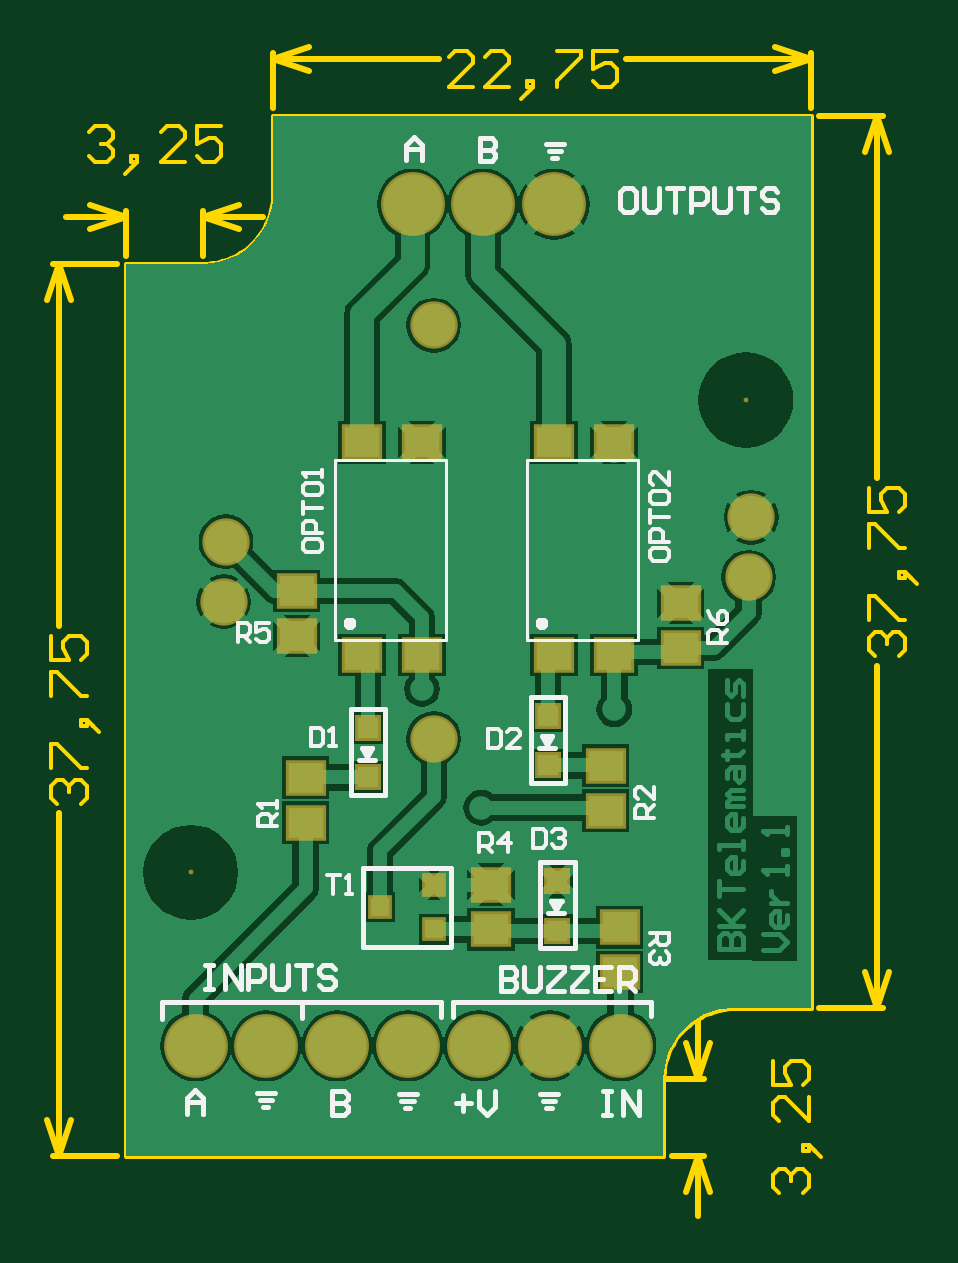
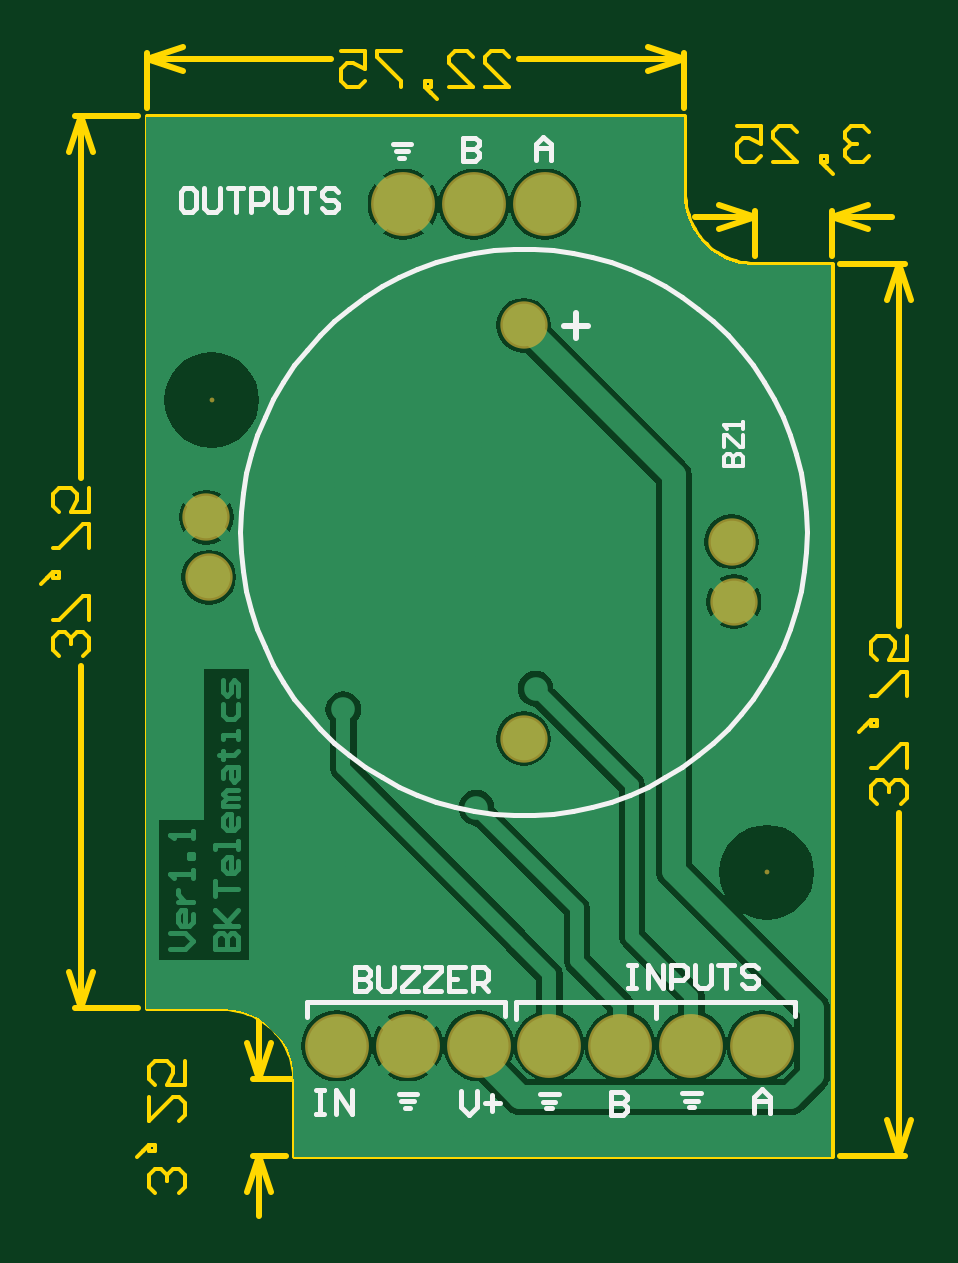
Circuit board: 9 layer files. Board 36.6 x 49.5 mm.
- bottom_copper: pcb1.gbl (19066 bytes)
- bottom_silk: pcb1.gbo (6234 bytes)
- paste: pcb1.gbp (46 bytes)
- bottom_mask: pcb1.gbs (472 bytes)
- outline: pcb1.gm1 (6256 bytes)
- top_copper: pcb1.gtl (24262 bytes)
- top_silk: pcb1.gto (12808 bytes)
- paste: pcb1.gtp (741 bytes)
- top_mask: pcb1.gts (1148 bytes)

=== bottom_copper: pcb1.gbl (19066 bytes, source omitted) ===
=== bottom_silk: pcb1.gbo ===
%FSTAX36Y36*%
%MOIN*%
%SFA1B1*%

%IPPOS*%
%ADD17C,0.007870*%
%ADD21C,0.010000*%
%ADD24C,0.005910*%
%LNpcb1-1*%
%LPD*%
G54D17*
X00087764Y0005674D02*
D01*
X000876489Y000600355*
X000873042Y00063315*
X000867316Y000665625*
X000859338Y000697622*
X000849148Y000728983*
X000836795Y000759558*
X000822339Y000789197*
X000805851Y000817755*
X000787411Y000845093*
X00076711Y000871078*
X000745044Y000895584*
X000721324Y000918491*
X000696063Y000939687*
X000669385Y00095907*
X00064142Y000976545*
X000612304Y000992026*
X000582179Y001005438*
X000551191Y001016717*
X000519493Y001025806*
X000487238Y001032662*
X000454583Y001037251*
X000421687Y001039552*
X000388712*
X000355816Y001037251*
X000323161Y001032662*
X000290906Y001025806*
X000259208Y001016717*
X00022822Y001005438*
X000198095Y000992026*
X000168979Y000976545*
X000141014Y00095907*
X000114336Y000939687*
X000089075Y000918491*
X000065355Y000895584*
X000043289Y000871078*
X000022988Y000845093*
X000004548Y000817755*
X-000011939Y000789197*
X-000026395Y000759558*
X-000038748Y000728983*
X-000048938Y000697622*
X-000056916Y000665625*
X-000062642Y00063315*
X-000066089Y000600355*
X-00006724Y0005674*
X-000066089Y000534444*
X-000062642Y000501649*
X-000056916Y000469174*
X-000048938Y000437177*
X-000038748Y000405816*
X-000026395Y000375241*
X-000011939Y000345602*
X000004548Y000317044*
X000022988Y000289706*
X000043289Y000263721*
X000065355Y000239215*
X000089075Y000216308*
X000114336Y000195112*
X000141014Y000175729*
X00016898Y000158254*
X000198095Y000142773*
X00022822Y000129361*
X000259208Y000118082*
X000290906Y000108993*
X000323161Y000102137*
X000355816Y000097548*
X000388712Y000095247*
X000421687*
X000454583Y000097548*
X000487238Y000102137*
X000519493Y000108993*
X000551191Y000118082*
X000582179Y000129361*
X000612304Y000142773*
X00064142Y000158254*
X000669385Y000175729*
X000696063Y000195112*
X000721324Y000216308*
X000745044Y000239215*
X00076711Y000263721*
X000787411Y000289706*
X000805851Y000317044*
X000822339Y000345602*
X000836795Y000375241*
X000849148Y000405816*
X000859338Y000437177*
X000867316Y000469174*
X000873042Y000501649*
X000876489Y000534444*
X00087764Y0005674*
X00060394Y00119016D02*
X0006126D01*
X00059764Y00120158D02*
X0006185D01*
X00059252Y00121339D02*
X00062283D01*
X00035853Y-00039331D02*
X00036719D01*
X00035223Y-00038189D02*
X0003731D01*
X00034711Y-00037008D02*
X00037743D01*
X00011024Y-0003685D02*
X00014055D01*
X00011535Y-00038032D02*
X00013622D01*
X00012165Y-00039173D02*
X00013032D01*
X00058307Y-00036968D02*
X00061339D01*
X00059449Y-00039291D02*
X00060315D01*
X00058819Y-0003815D02*
X00060905D01*
X00043701Y-00021654D02*
X00076653D01*
X-00004724Y-00021535D02*
X00041732D01*
X00043701Y-00023937D02*
Y-00021654D01*
X-00004724Y-00023976D02*
Y-00021535D01*
X00076653Y-00024055D02*
Y-00021654D01*
X00018465Y-00024213D02*
Y-00021811D01*
X00041732Y-0002437D02*
Y-00021535D01*
X00095749Y00114054D02*
X00097061D01*
X00097716Y00113398*
Y00110774*
X00097061Y00110118*
X00095749*
X00095093Y00110774*
Y00113398*
X00095749Y00114054*
X00093781D02*
Y00110774D01*
X00093125Y00110118*
X00091813*
X00091157Y00110774*
Y00114054*
X00089845D02*
X00087221D01*
X00088533*
Y00110118*
X00085909D02*
Y00114054D01*
X00083941*
X00083285Y00113398*
Y00112086*
X00083941Y0011143*
X00085909*
X00081974Y00114054D02*
Y00110774D01*
X00081318Y00110118*
X00080006*
X0007935Y00110774*
Y00114054*
X00078038D02*
X00075414D01*
X00076726*
Y00110118*
X00071478Y00113398D02*
X00072134Y00114054D01*
X00073446*
X00074102Y00113398*
Y00112742*
X00073446Y00112086*
X00072134*
X00071478Y0011143*
Y00110774*
X00072134Y00110118*
X00073446*
X00074102Y00110774*
X00050551Y00122479D02*
Y00118543D01*
X00048583*
X00047927Y00119199*
Y00119855*
X00048583Y00120511*
X00050551*
X00048583*
X00047927Y00121167*
Y00121823*
X00048583Y00122479*
X00050551*
X00038543Y00118701D02*
Y00121325D01*
X00037231Y00122636*
X00035919Y00121325*
Y00118701*
Y00120669*
X00038543*
X00068701Y-00015828D02*
Y-00019764D01*
X00066733*
X00066077Y-00019108*
Y-00018452*
X00066733Y-00017796*
X00068701*
X00066733*
X00066077Y-0001714*
Y-00016484*
X00066733Y-00015828*
X00068701*
X00064765D02*
Y-00019108D01*
X00064109Y-00019764*
X00062797*
X00062141Y-00019108*
Y-00015828*
X00060829D02*
X00058205D01*
Y-00016484*
X00060829Y-00019108*
Y-00019764*
X00058205*
X00056894Y-00015828D02*
X0005427D01*
Y-00016484*
X00056894Y-00019108*
Y-00019764*
X0005427*
X00050334Y-00015828D02*
X00052958D01*
Y-00019764*
X00050334*
X00052958Y-00017796D02*
X00051646D01*
X00049022Y-00019764D02*
Y-00015828D01*
X00047054*
X00046398Y-00016484*
Y-00017796*
X00047054Y-00018452*
X00049022*
X0004771D02*
X00046398Y-00019764D01*
X00044409Y-00038386D02*
X00047033D01*
X00045721Y-00037075D02*
Y-00039698D01*
X00048345Y-00036419D02*
Y-00039042D01*
X00049657Y-00040354*
X00050969Y-00039042*
Y-00036419*
X0002315Y-00015356D02*
X00021838D01*
X00022494*
Y-00019291*
X0002315*
X00021838*
X0001987D02*
Y-00015356D01*
X00017246Y-00019291*
Y-00015356*
X00015934Y-00019291D02*
Y-00015356D01*
X00013966*
X0001331Y-00016012*
Y-00017323*
X00013966Y-00017979*
X00015934*
X00011998Y-00015356D02*
Y-00018635D01*
X00011342Y-00019291*
X0001003*
X00009375Y-00018635*
Y-00015356*
X00008063D02*
X00005439D01*
X00006751*
Y-00019291*
X00001503Y-00016012D02*
X00002159Y-00015356D01*
X00003471*
X00004127Y-00016012*
Y-00016668*
X00003471Y-00017323*
X00002159*
X00001503Y-00017979*
Y-00018635*
X00002159Y-00019291*
X00003471*
X00004127Y-00018635*
X00075118Y-00036301D02*
X00073806D01*
X00074462*
Y-00040236*
X00075118*
X00073806*
X00071838D02*
Y-00036301D01*
X00069214Y-00040236*
Y-00036301*
X00025984Y-00036537D02*
Y-00040472D01*
X00024016*
X0002336Y-00039816*
Y-0003916*
X00024016Y-00038505*
X00025984*
X00024016*
X0002336Y-00037849*
Y-00037193*
X00024016Y-00036537*
X00025984*
X00002087Y-00040079D02*
Y-00037455D01*
X00000775Y-00036143*
X-00000537Y-00037455*
Y-00040079*
Y-00038111*
X00002087*
G54D21*
X00031858Y00089142D02*
Y00093197D01*
X00029811Y0009111D02*
X00033866D01*
G54D24*
X00007125Y00067677D02*
X00003976D01*
Y00069252*
X00004501Y00069776*
X00005026*
X00005551Y00069252*
Y00067677*
Y00069252*
X00006075Y00069776*
X000066*
X00007125Y00069252*
Y00067677*
Y00070826D02*
Y00072925D01*
X000066*
X00004501Y00070826*
X00003976*
Y00072925*
Y00073974D02*
Y00075024D01*
Y00074499*
X00007125*
X000066Y00073974*
M02*
=== paste: pcb1.gbp ===
%FSTAX36Y36*%
%MOIN*%
%SFA1B1*%

%IPPOS*%
M02*
=== bottom_mask: pcb1.gbs ===
%FSTAX36Y36*%
%MOIN*%
%SFA1B1*%

%IPPOS*%
%ADD29C,0.078870*%
%ADD30C,0.106420*%
%ADD31C,0.008000*%
%LNpcb1-1*%
%LPD*%
G54D29*
X00093386Y00059213D03*
X00092992Y00049213D03*
X00005472Y00045118D03*
X00005866Y00055118D03*
X0004052Y00091189D03*
Y00022291D03*
G54D30*
X00000787Y-00028858D03*
X00012598D03*
X00024409D03*
X0003622D03*
X00036953Y00111334D03*
X00048765D03*
X00060576D03*
X00071653Y-00028858D03*
X00059842D03*
X00048031D03*
G54D31*
X0009252Y0007874D03*
X0Y0D03*
M02*
=== outline: pcb1.gm1 ===
%FSTAX36Y36*%
%MOIN*%
%SFA1B1*%

%IPPOS*%
%ADD17C,0.007870*%
%ADD21C,0.010000*%
%ADD32C,0.006000*%
%LNpcb1-1*%
%LPD*%
G54D17*
X00001969Y00101378D02*
D01*
X000027928Y001014067*
X000036127Y001014929*
X000044246Y00101636*
X000052245Y001018355*
X000060085Y001020902*
X000067729Y001023991*
X000075139Y001027605*
X000082278Y001031727*
X000089113Y001036337*
X000095609Y001041412*
X000101736Y001046928*
X000107462Y001052858*
X000112761Y001059174*
X000117607Y001065843*
X000121976Y001072835*
X000125846Y001080113*
X000129199Y001087645*
X000132019Y001095392*
X000134291Y001103316*
X000136005Y00111138*
X000137152Y001119544*
X000137728Y001127768*
X0001378Y00113189*
X00090551Y-00022638D02*
D01*
X000897271Y-000226667*
X000889072Y-000227529*
X000880953Y-00022896*
X000872954Y-000230955*
X000865114Y-000233502*
X00085747Y-000236591*
X00085006Y-000240205*
X000842921Y-000244327*
X000836086Y-000248937*
X00082959Y-000254012*
X000823463Y-000259528*
X000817737Y-000265458*
X000812438Y-000271774*
X000807592Y-000278443*
X000803223Y-000285435*
X000799353Y-000292713*
X000796Y-000300245*
X00079318Y-000307992*
X000790908Y-000315916*
X000789194Y-00032398*
X000788047Y-000332144*
X000787471Y-000340368*
X0007874Y-00034449*
X-00010827Y-00047244D02*
Y-00030394D01*
X0001378Y00113189D02*
Y00125984D01*
X-00010827Y00101378D02*
X00001969D01*
X-00010827Y-00030394D02*
Y00101378D01*
X0001378Y00125984D02*
X00103347D01*
Y-00022638D02*
Y00125984D01*
X-00010827Y-00047244D02*
X0007874D01*
X00090551Y-00022638D02*
X00103347D01*
X0007874Y-00047244D02*
Y-00034449D01*
G54D21*
X00103347Y00127378D02*
Y00136512D01*
X0001378Y00127378D02*
Y00136512D01*
X00072558Y00135512D02*
X00103347D01*
X0001378D02*
X00041368D01*
X00097347Y00137512D02*
X00103347Y00135512D01*
X00097347Y00133512D02*
X00103347Y00135512D01*
X0001378D02*
X0001978Y00133512D01*
X0001378Y00135512D02*
X0001978Y00137512D01*
X-00022968Y-00047244D02*
X-0001222D01*
X-00022968Y00101378D02*
X-0001222D01*
X-00021969Y-00047244D02*
Y00009871D01*
Y00041062D02*
Y00101378D01*
Y-00047244D02*
X-00019969Y-00041244D01*
X-00023968D02*
X-00021969Y-00047244D01*
X-00023968Y00095378D02*
X-00021969Y00101378D01*
X-00019969Y00095378*
X0010474Y00125984D02*
X0011537D01*
X0010474Y-00022638D02*
X0011537D01*
X0011437Y00065669D02*
Y00125984D01*
Y-00022638D02*
Y00034478D01*
X0011237Y00119984D02*
X0011437Y00125984D01*
X0011637Y00119984*
X0011437Y-00022638D02*
X0011637Y-00016638D01*
X0011237D02*
X0011437Y-00022638D01*
X0007874Y-00034449D02*
X00085606D01*
X00080134Y-00047244D02*
X00085606D01*
X00084606Y-00057244D02*
Y-00047244D01*
Y-00034449D02*
Y-00024449D01*
X00082606Y-00053244D02*
X00084606Y-00047244D01*
X00086606Y-00053244*
X00084606Y-00034449D02*
X00086606Y-00028449D01*
X00082606D02*
X00084606Y-00034449D01*
X00001969Y00102772D02*
Y00110173D01*
X-00010827Y00102772D02*
Y00110173D01*
X-00020827Y00109173D02*
X-00010827D01*
X00001969D02*
X00011969D01*
X-00016827Y00111173D02*
X-00010827Y00109173D01*
X-00016827Y00107173D02*
X-00010827Y00109173D01*
X00001969D02*
X00007969Y00107173D01*
X00001969Y00109173D02*
X00007969Y00111173D01*
G54D32*
X00046966Y00130913D02*
X00042968D01*
X00046966Y00134912*
Y00135912*
X00045967Y00136911*
X00043967*
X00042968Y00135912*
X00052964Y00130913D02*
X00048966D01*
X00052964Y00134912*
Y00135912*
X00051965Y00136911*
X00049965*
X00048966Y00135912*
X00055963Y00129913D02*
X00056963Y00130913D01*
Y00131913*
X00055963*
Y00130913*
X00056963*
X00055963Y00129913*
X00054964Y00128914*
X00060962Y00136911D02*
X0006496D01*
Y00135912*
X00060962Y00131913*
Y00130913*
X00070959Y00136911D02*
X0006696D01*
Y00133912*
X00068959Y00134912*
X00069959*
X00070959Y00133912*
Y00131913*
X00069959Y00130913*
X00067959*
X0006696Y00131913*
X-00022368Y00011472D02*
X-00023368Y00012471D01*
Y0001447*
X-00022368Y0001547*
X-00021369*
X-00020369Y0001447*
Y00013471*
Y0001447*
X-00019369Y0001547*
X-0001837*
X-0001737Y0001447*
Y00012471*
X-0001837Y00011472*
X-00023368Y0001747D02*
Y00021468D01*
X-00022368*
X-0001837Y0001747*
X-0001737*
X-0001637Y00024467D02*
X-0001737Y00025467D01*
X-0001837*
Y00024467*
X-0001737*
Y00025467*
X-0001637Y00024467*
X-0001537Y00023468*
X-00023368Y00029466D02*
Y00033464D01*
X-00022368*
X-0001837Y00029466*
X-0001737*
X-00023368Y00039462D02*
Y00035464D01*
X-00020369*
X-00021369Y00037463*
Y00038463*
X-00020369Y00039462*
X-0001837*
X-0001737Y00038463*
Y00036463*
X-0001837Y00035464*
X0011397Y00036078D02*
X00112971Y00037077D01*
Y00039077*
X0011397Y00040077*
X0011497*
X0011597Y00039077*
Y00038077*
Y00039077*
X00116969Y00040077*
X00117969*
X00118969Y00039077*
Y00037077*
X00117969Y00036078*
X00112971Y00042076D02*
Y00046075D01*
X0011397*
X00117969Y00042076*
X00118969*
X00119968Y00049074D02*
X00118969Y00050073D01*
X00117969*
Y00049074*
X00118969*
Y00050073*
X00119968Y00049074*
X00120968Y00048074*
X00112971Y00054072D02*
Y00058071D01*
X0011397*
X00117969Y00054072*
X00118969*
X00112971Y00064069D02*
Y0006007D01*
X0011597*
X0011497Y00062069*
Y00063069*
X0011597Y00064069*
X00117969*
X00118969Y00063069*
Y0006107*
X00117969Y0006007*
X00098003Y-00053443D02*
X00097003Y-00052443D01*
Y-00050444*
X00098003Y-00049444*
X00099002*
X00100002Y-00050444*
Y-00051444*
Y-00050444*
X00101002Y-00049444*
X00102001*
X00103001Y-00050444*
Y-00052443*
X00102001Y-00053443*
X00104001Y-00046445D02*
X00103001Y-00045445D01*
X00102001*
Y-00046445*
X00103001*
Y-00045445*
X00104001Y-00046445*
X00105Y-00047445*
X00103001Y-00037448D02*
Y-00041447D01*
X00099002Y-00037448*
X00098003*
X00097003Y-00038448*
Y-00040447*
X00098003Y-00041447*
X00097003Y-0003145D02*
Y-00035449D01*
X00100002*
X00099002Y-00033449*
Y-0003245*
X00100002Y-0003145*
X00102001*
X00103001Y-0003245*
Y-00034449*
X00102001Y-00035449*
X-00017026Y00123369D02*
X-00016026Y00124369D01*
X-00014027*
X-00013027Y00123369*
Y00122369*
X-00014027Y0012137*
X-00015026*
X-00014027*
X-00013027Y0012037*
Y0011937*
X-00014027Y00118371*
X-00016026*
X-00017026Y0011937*
X-00010028Y00117371D02*
X-00009028Y00118371D01*
Y0011937*
X-00010028*
Y00118371*
X-00009028*
X-00010028Y00117371*
X-00011028Y00116371*
X-00001031Y00118371D02*
X-00005029D01*
X-00001031Y00122369*
Y00123369*
X-0000203Y00124369*
X-0000403*
X-00005029Y00123369*
X00004967Y00124369D02*
X00000969D01*
Y0012137*
X00002968Y00122369*
X00003968*
X00004967Y0012137*
Y0011937*
X00003968Y00118371*
X00001968*
X00000969Y0011937*
M02*
=== top_copper: pcb1.gtl (24262 bytes, source omitted) ===
=== top_silk: pcb1.gto (12808 bytes, source omitted) ===
=== paste: pcb1.gtp ===
%FSTAX36Y36*%
%MOIN*%
%SFA1B1*%

%IPPOS*%
%ADD10R,0.035430X0.035430*%
%ADD11R,0.059060X0.051180*%
%ADD12R,0.031500X0.031500*%
%ADD13R,0.059060X0.051180*%
%LNpcb1-1*%
%LPD*%
G54D10*
X00061079Y-00001417D03*
Y-00009685D03*
X00029533Y00024096D03*
Y00015828D03*
X00059534Y00026096D03*
Y00017828D03*
G54D11*
X00017653Y00039402D03*
Y00046882D03*
X00081653Y00044882D03*
Y00037402D03*
X00069152Y00017785D03*
Y00010305D03*
X00019152Y00015785D03*
Y00008305D03*
X00050036Y-00009506D03*
Y-00002026D03*
X00071472Y-00009142D03*
Y-00016622D03*
G54D12*
X00031528Y-00005766D03*
X00040543Y-00009506D03*
Y-00002026D03*
G54D13*
X00028534Y00071678D03*
X00038533D03*
Y00036245D03*
X00028534D03*
X00060533Y00071678D03*
X00070534D03*
Y00036245D03*
X00060533D03*
M02*
=== top_mask: pcb1.gts ===
%FSTAX36Y36*%
%MOIN*%
%SFA1B1*%

%IPPOS*%
%ADD25R,0.043430X0.043430*%
%ADD26R,0.067060X0.059180*%
%ADD27R,0.039500X0.039500*%
%ADD28R,0.067060X0.059180*%
%ADD29C,0.078870*%
%ADD30C,0.106420*%
%ADD31C,0.008000*%
%LNpcb1-1*%
%LPD*%
G54D25*
X00061079Y-00001417D03*
Y-00009685D03*
X00029533Y00024096D03*
Y00015828D03*
X00059534Y00026096D03*
Y00017828D03*
G54D26*
X00017653Y00039402D03*
Y00046882D03*
X00081653Y00044882D03*
Y00037402D03*
X00069152Y00017785D03*
Y00010305D03*
X00019152Y00015785D03*
Y00008305D03*
X00050036Y-00009506D03*
Y-00002026D03*
X00071472Y-00009142D03*
Y-00016622D03*
G54D27*
X00031528Y-00005766D03*
X00040543Y-00009506D03*
Y-00002026D03*
G54D28*
X00028534Y00071678D03*
X00038533D03*
Y00036245D03*
X00028534D03*
X00060533Y00071678D03*
X00070534D03*
Y00036245D03*
X00060533D03*
G54D29*
X00093386Y00059213D03*
X00092992Y00049213D03*
X00005472Y00045118D03*
X00005866Y00055118D03*
X0004052Y00091189D03*
Y00022291D03*
G54D30*
X00000787Y-00028858D03*
X00012598D03*
X00024409D03*
X0003622D03*
X00036953Y00111334D03*
X00048765D03*
X00060576D03*
X00071653Y-00028858D03*
X00059842D03*
X00048031D03*
G54D31*
X0009252Y0007874D03*
X0Y0D03*
M02*
